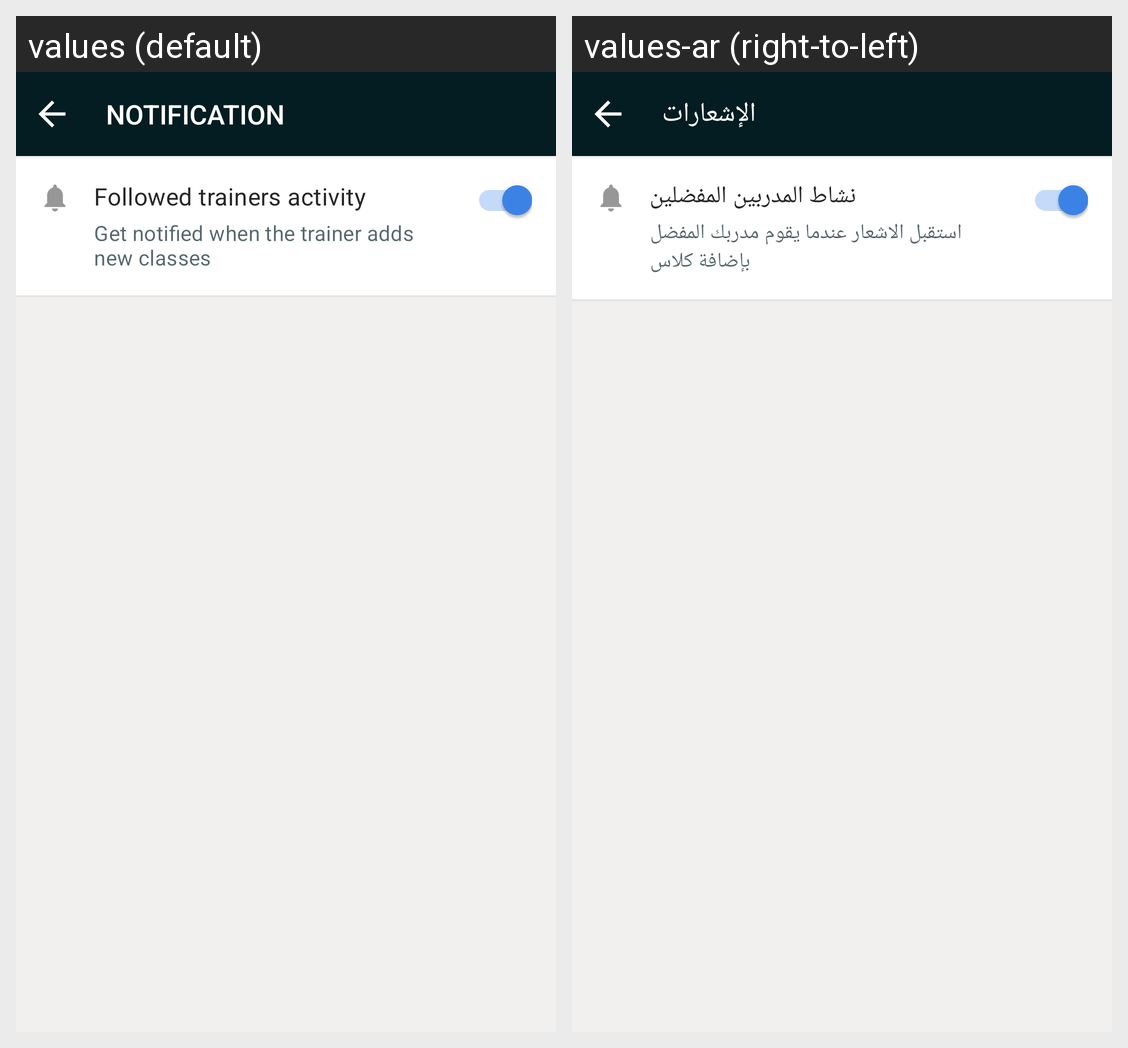

Translations of the strings shown on this Android screen, per locale in the grid:
Android screen res/layout/activity_setting_notification.xml rendered under 2 locales, left to right: values (default), values-ar (right-to-left). Device: Nexus 5 (rendered at 1080×1920; each locale shown at half size, 540×960, under a caption strip naming it); theme AppTheme.
Strings drawn on this screen, with the default value and each locale's value (text and hints the layout hard-codes, and strings that could not be matched under every locale, appear in the picture but are not listed):

notification
  values: Notification
  values-ar: الإشعارات

setting_notification_fav_title
  values: Followed trainers activity
  values-ar: نشاط المدربين المفضلين

setting_notification_fac_details
  values: Get notified when the trainer adds new classes
  values-ar: استقبل الاشعار عندما يقوم مدربك المفضل بإضافة كلاس
